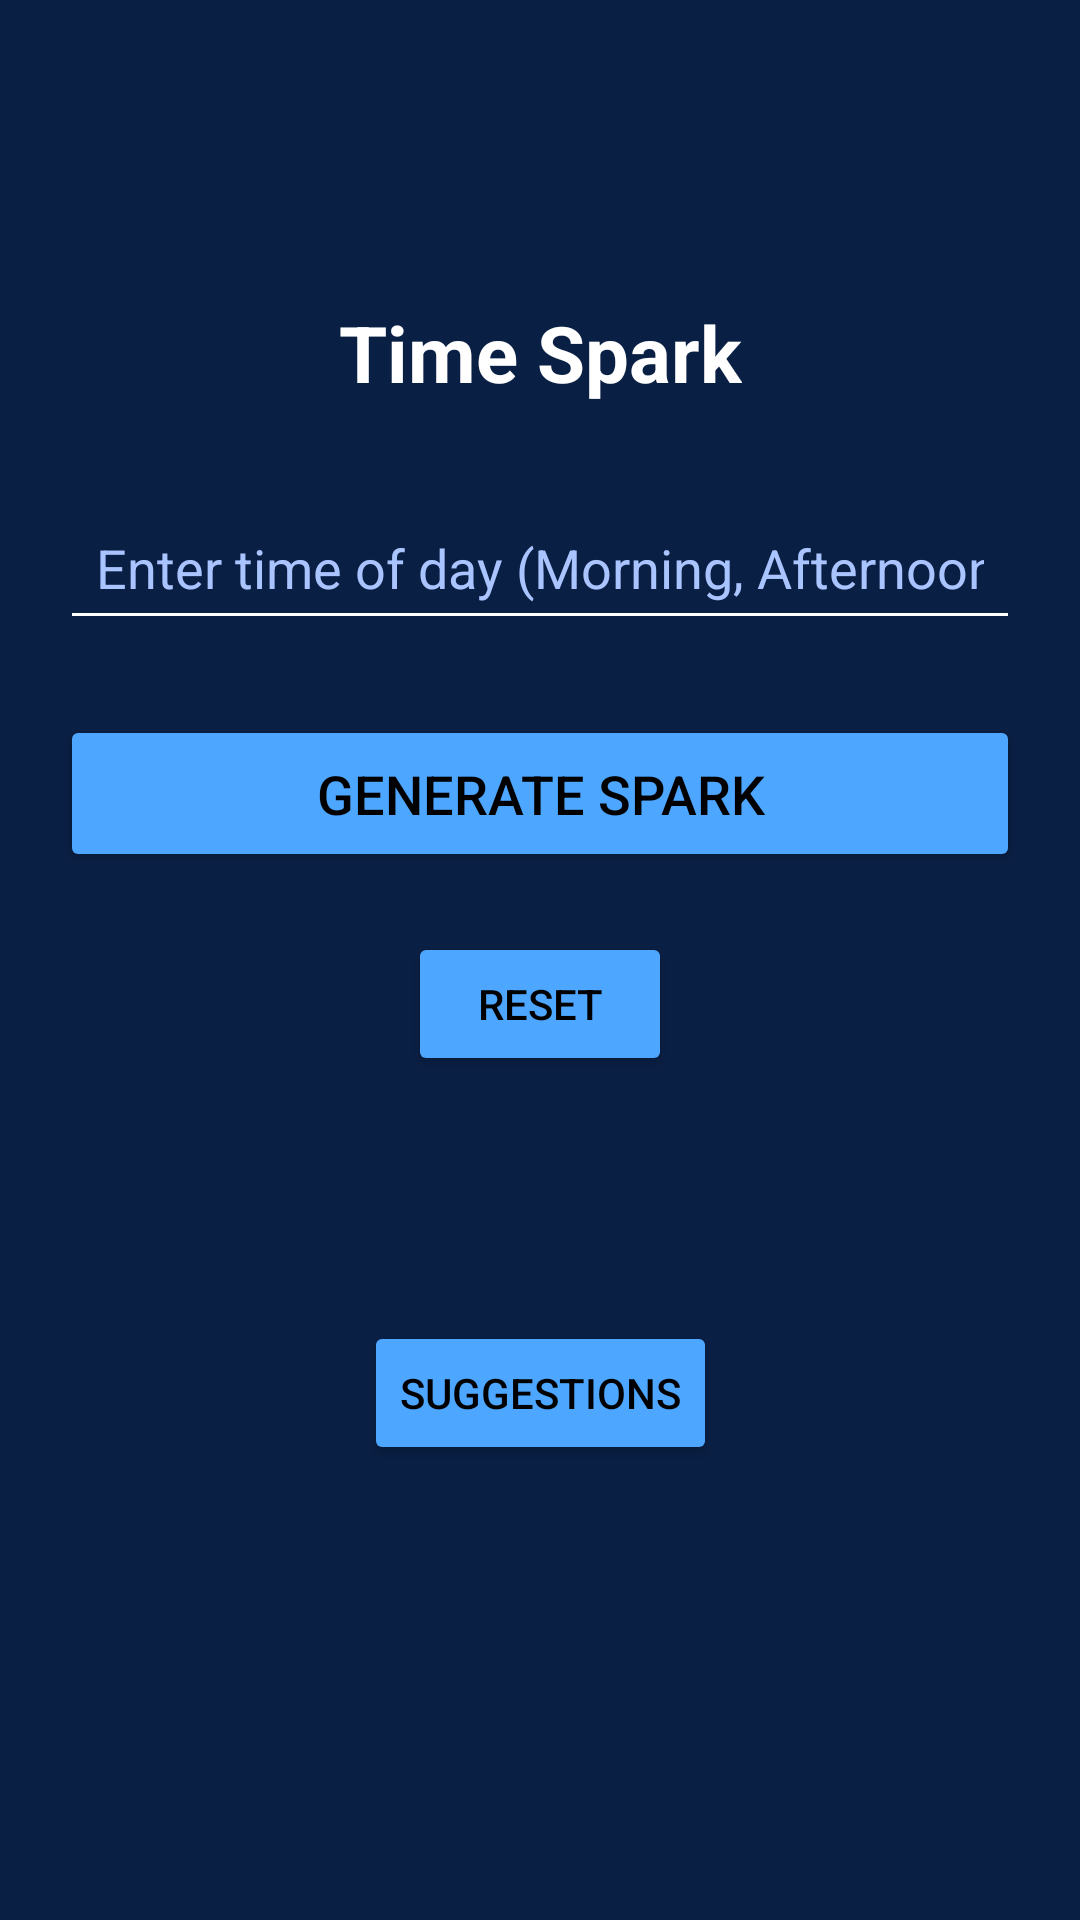

Android layout source for this screen:
<!-- AndroidManifest.xml: application theme Theme.TimeSpark2 -->
<!-- res/layout/activity_main.xml -->
<?xml version="1.0" encoding="utf-8"?>
<androidx.constraintlayout.widget.ConstraintLayout
    xmlns:android="http://schemas.android.com/apk/res/android"
    xmlns:app="http://schemas.android.com/apk/res-auto"
    xmlns:tools="http://schemas.android.com/tools"
    android:id="@+id/main"
    android:layout_width="match_parent"
    android:layout_height="match_parent"
    android:background="@color/navyBlue"
    android:padding="20dp"
    tools:context=".MainActivity">

    
    <TextView
        android:id="@+id/titleTxt"
        android:layout_width="wrap_content"
        android:layout_height="wrap_content"
        android:text="@string/title"
        android:textColor="@android:color/white"
        android:textSize="26sp"
        android:textStyle="bold"
        app:layout_constraintTop_toTopOf="parent"
        app:layout_constraintStart_toStartOf="parent"
        app:layout_constraintEnd_toEndOf="parent"
        android:layout_marginTop="80dp"/>

    
    <EditText
        android:id="@+id/timeText"
        android:layout_width="0dp"
        android:layout_height="wrap_content"
        android:hint="@string/hint_time"
        android:textColor="@android:color/white"
        android:textColorHint="#AAC4FF"
        android:backgroundTint="@android:color/white"
        android:inputType="text"
        android:autofillHints=""
        android:padding="12dp"
        app:layout_constraintTop_toBottomOf="@id/titleTxt"
        app:layout_constraintStart_toStartOf="parent"
        app:layout_constraintEnd_toEndOf="parent"
        android:layout_marginTop="30dp"/>

    
    <Button
        android:id="@+id/btnSpark"
        android:layout_width="0dp"
        android:layout_height="wrap_content"
        android:text="@string/btn_generate"
        android:textColor="@android:color/black"
        android:backgroundTint="@color/lightBlue"
        android:textSize="18sp"
        android:padding="14dp"
        app:layout_constraintTop_toBottomOf="@id/timeText"
        app:layout_constraintStart_toStartOf="parent"
        app:layout_constraintEnd_toEndOf="parent"
        android:layout_marginTop="25dp"/>

    
    <Button
        android:id="@+id/btnReset"
        android:layout_width="wrap_content"
        android:layout_height="wrap_content"
        android:text="@string/btn_reset"
        android:textColor="@android:color/black"
        android:backgroundTint="@color/lightBlue"
        app:layout_constraintTop_toBottomOf="@id/btnSpark"
        app:layout_constraintStart_toStartOf="parent"
        app:layout_constraintEnd_toEndOf="parent"
        android:layout_marginTop="20dp"/>

    
    <TextView
        android:id="@+id/suggestTxt"
        android:layout_width="0dp"
        android:layout_height="wrap_content"
        android:text=""
        android:textColor="@android:color/white"
        android:textSize="16sp"
        android:textAlignment="center"
        app:layout_constraintTop_toBottomOf="@id/btnReset"
        app:layout_constraintStart_toStartOf="parent"
        app:layout_constraintEnd_toEndOf="parent"
        android:layout_marginTop="30dp"/>

    
    <Button
        android:id="@+id/btnSuggestions"
        android:layout_width="wrap_content"
        android:layout_height="wrap_content"
        android:text="@string/btn_suggestions"
        android:textColor="@android:color/black"
        android:backgroundTint="@color/lightBlue"
        app:layout_constraintTop_toBottomOf="@id/suggestTxt"
        app:layout_constraintStart_toStartOf="parent"
        app:layout_constraintEnd_toEndOf="parent"
        android:layout_marginTop="30dp"/>

</androidx.constraintlayout.widget.ConstraintLayout>
<!-- resources referenced by this layout -->
<resources>
  <color name="lightBlue">#4DA6FF</color>
  <color name="navyBlue">#0A1F44</color>
  <string name="btn_generate">Generate Spark</string>
  <string name="btn_reset">Reset</string>
  <string name="btn_suggestions">Suggestions</string>
  <string name="hint_time">Enter time of day (Morning, Afternoon, Night)</string>
  <string name="title">Time Spark</string>
  <style name="Theme.TimeSpark2" parent="Base.Theme.TimeSpark2" />
  <style name="Base.Theme.TimeSpark2" parent="Theme.Material3.DayNight.NoActionBar">
          
          
      </style>
</resources>
